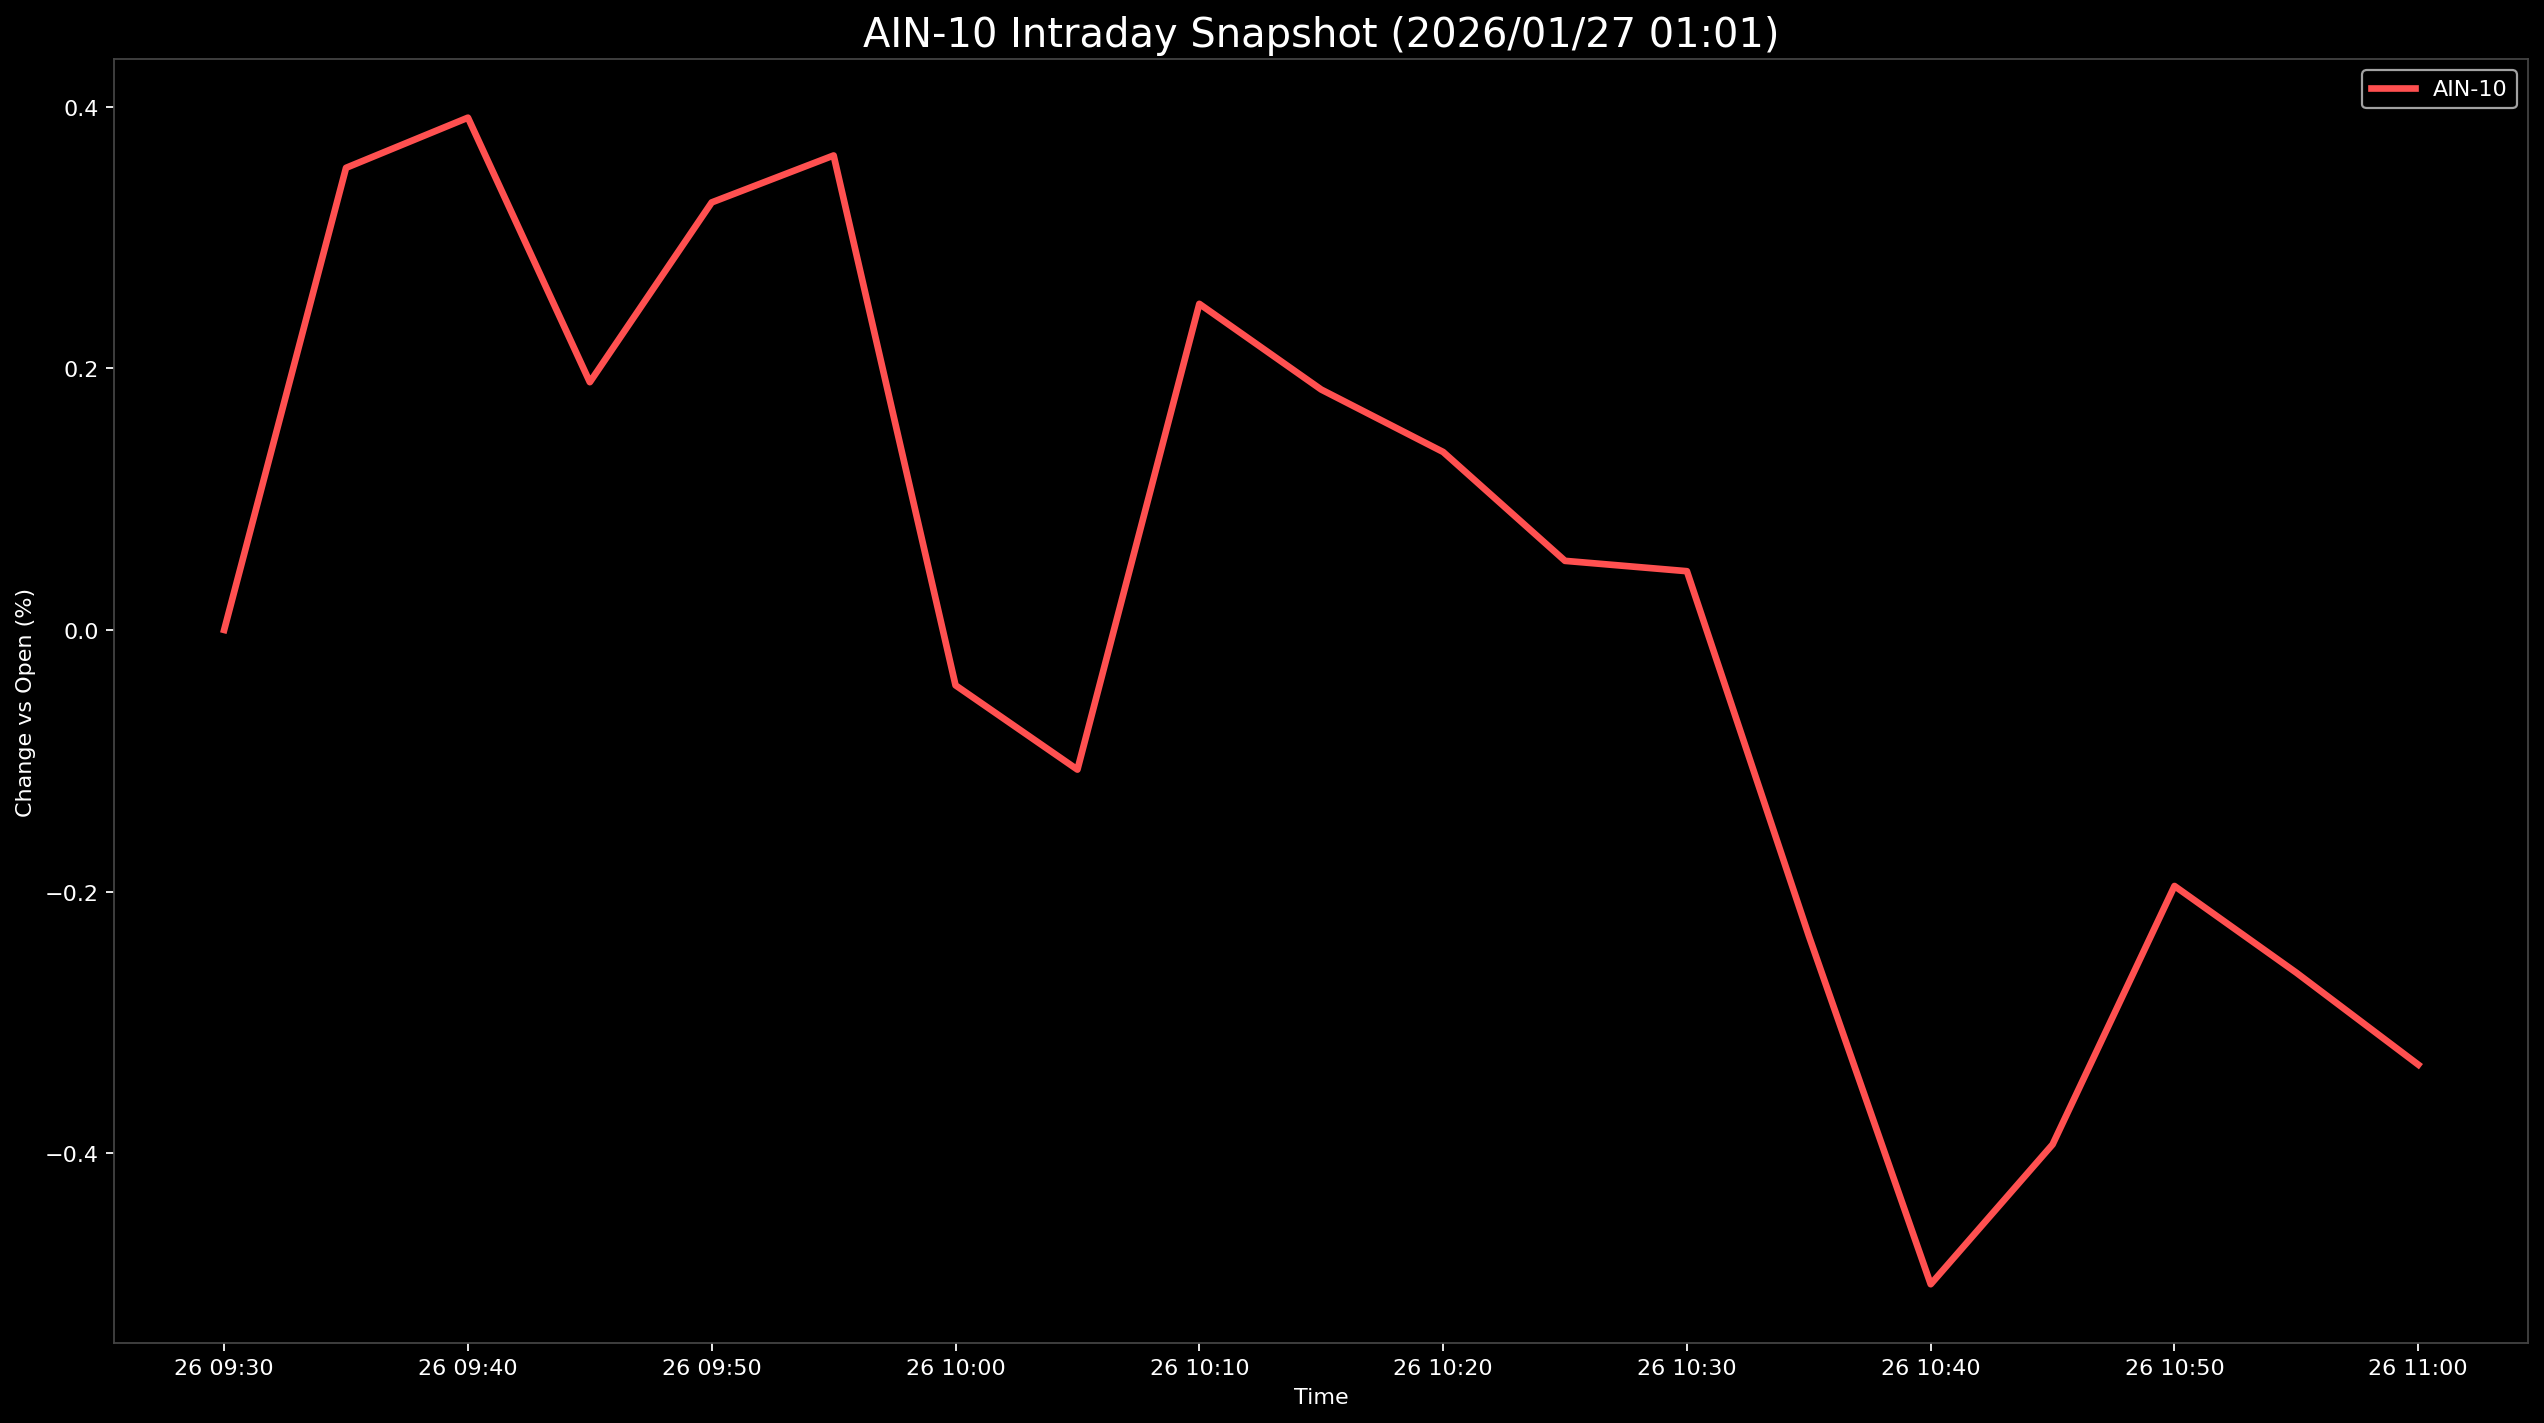

The table this chart was drawn from, first rows:
Datetime, AIN-10
2026-01-26 09:30:00, 0.0
2026-01-26 09:35:00, 0.3532
2026-01-26 09:40:00, 0.3915
2026-01-26 09:45:00, 0.1894
2026-01-26 09:50:00, 0.3268
2026-01-26 09:55:00, 0.3626
2026-01-26 10:00:00, -0.04231
2026-01-26 10:05:00, -0.1067
2026-01-26 10:10:00, 0.2492
2026-01-26 10:15:00, 0.1837
2026-01-26 10:20:00, 0.136
2026-01-26 10:25:00, 0.05281
2026-01-26 10:30:00, 0.04491
2026-01-26 10:35:00, -0.2338
2026-01-26 10:40:00, -0.5001
2026-01-26 10:45:00, -0.3932
2026-01-26 10:50:00, -0.1957
2026-01-26 10:55:00, -0.262
2026-01-26 11:00:00, -0.3323
